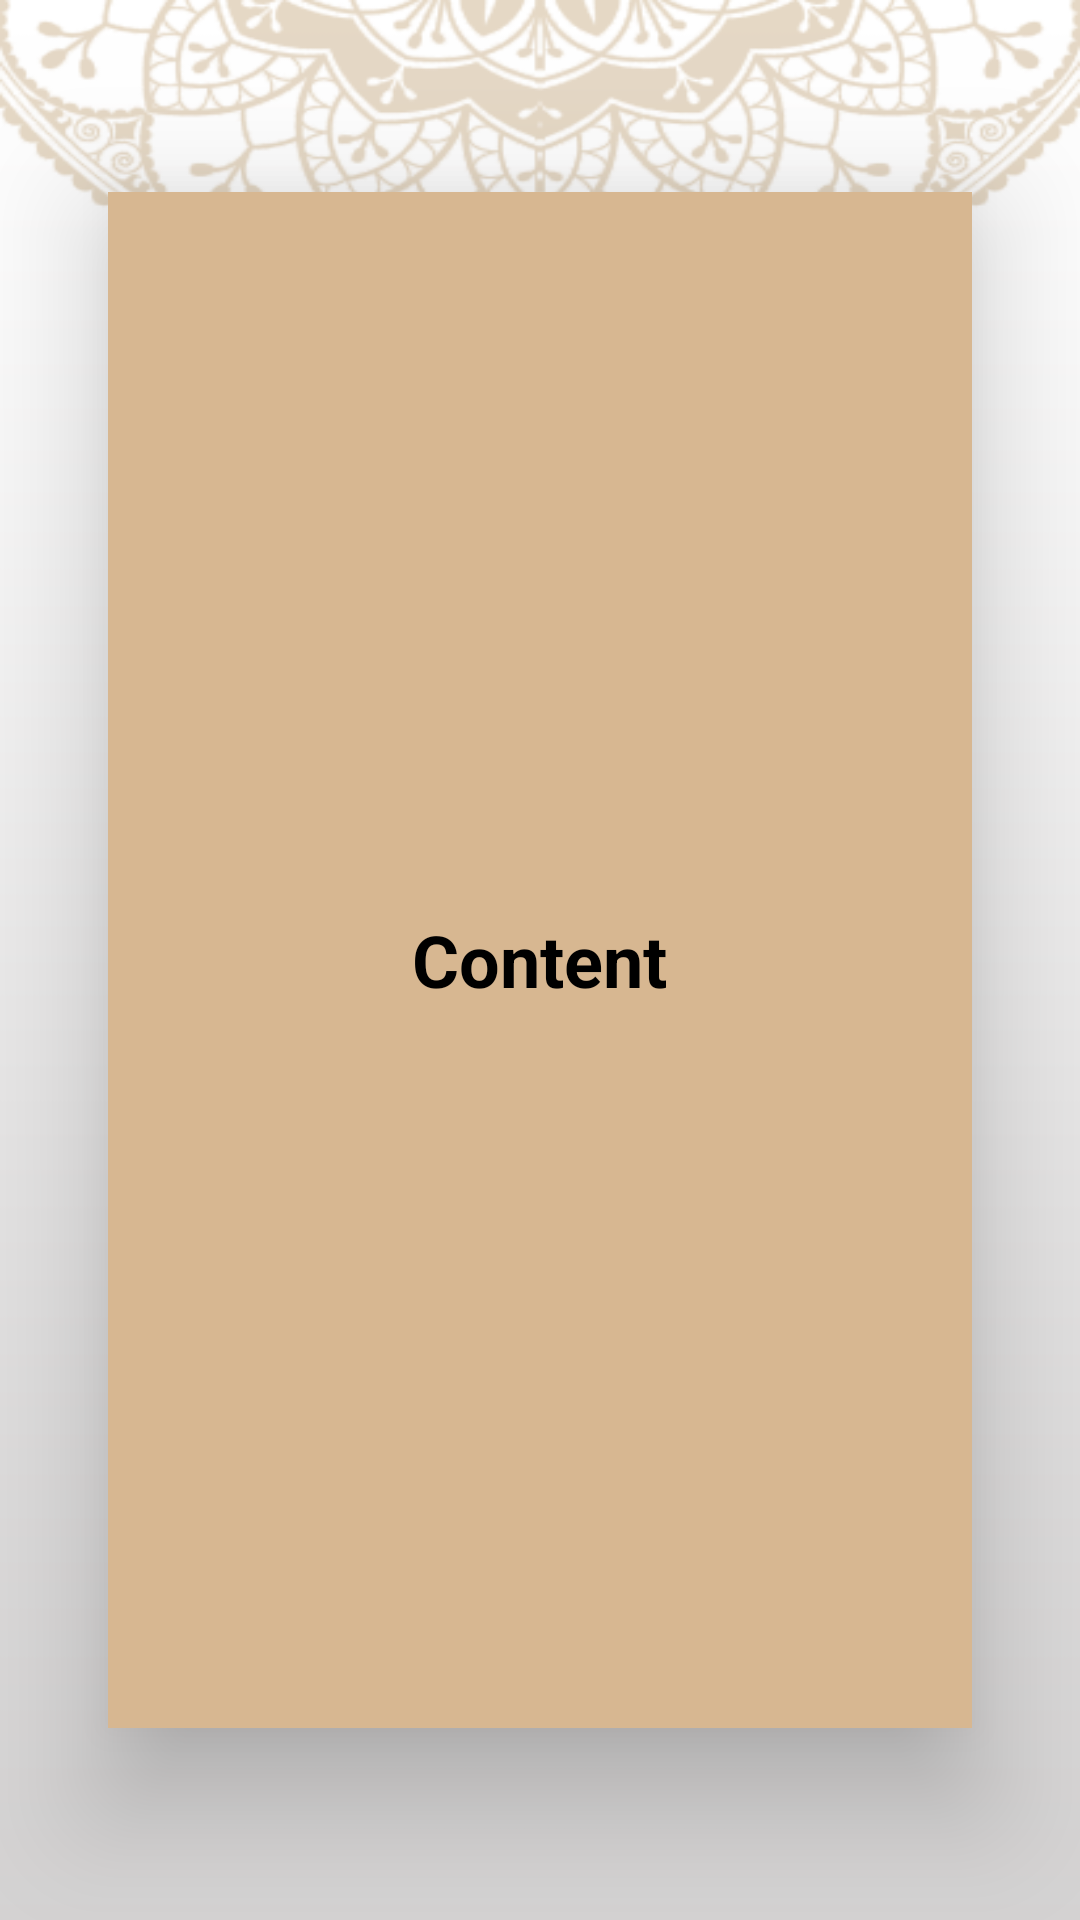

Reconstruct the res/layout file that produces this screen, plus the resources it refers to.
<!-- AndroidManifest.xml: application theme Theme.Islamy -->
<!-- res/layout/activity_hadeth_details.xml -->
<?xml version="1.0" encoding="utf-8"?>
<androidx.coordinatorlayout.widget.CoordinatorLayout xmlns:android="http://schemas.android.com/apk/res/android"
    xmlns:app="http://schemas.android.com/apk/res-auto"
    xmlns:tools="http://schemas.android.com/tools"
    android:layout_width="match_parent"
    android:layout_height="match_parent"
    android:background="@drawable/bg2"
    tools:context=".ui.hadethDetails.HadethDetailsActivity"
    >

    <com.google.android.material.appbar.AppBarLayout
        android:id="@+id/hadeth_app_Bar"
        android:layout_width="match_parent"
        android:layout_height="wrap_content"
        android:backgroundTint="@color/transparentcolor"
        >
        <androidx.appcompat.widget.Toolbar
            android:id="@+id/hadethToolBar"
            android:layout_width="match_parent"
            android:layout_height="match_parent"
            android:background="@color/transparentcolor"
            >
            <TextView
                android:id="@+id/hadeth_title"
                android:layout_width="wrap_content"
                android:layout_height="match_parent"
                android:textSize="30sp"
                android:textStyle="bold"
                android:layout_gravity="center"
                />
        </androidx.appcompat.widget.Toolbar>
    </com.google.android.material.appbar.AppBarLayout>

    <include layout="@layout/hadeth_content"
        android:id="@+id/hadeth_contnet"
        />
</androidx.coordinatorlayout.widget.CoordinatorLayout >
<!-- res/layout/hadeth_content.xml (included above) -->
<?xml version="1.0" encoding="utf-8"?>
<androidx.constraintlayout.widget.ConstraintLayout xmlns:android="http://schemas.android.com/apk/res/android"
    android:layout_width="match_parent"
    android:layout_height="match_parent"
    xmlns:app="http://schemas.android.com/apk/res-auto"
    xmlns:tools="http://schemas.android.com/tools">

    <ScrollView
        android:id="@+id/scrollHadeth"
        android:layout_width="0dp"
        android:layout_height="0dp"
        tools:tooltipText="hadeht"
        app:layout_constraintHeight_percent=".8"
        app:layout_constraintWidth_percent=".8"
        app:layout_constraintStart_toStartOf="parent"
        app:layout_constraintEnd_toEndOf="parent"
        app:layout_constraintTop_toTopOf="parent"
        app:layout_constraintBottom_toBottomOf="parent"
        android:orientation="horizontal"
        android:background="@color/scrollViewColor"
        android:elevation="24dp">
        <TextView
            android:id="@+id/hadeth_content_scroll"
            android:layout_width="wrap_content"
            android:layout_height="wrap_content"
            tools:text="Content"
            android:layout_gravity="center"
            tools:textSize="24sp"
            android:textStyle="bold"
            android:textColor="@color/textColor"
            android:padding="8dp"
            />
    </ScrollView>
</androidx.constraintlayout.widget.ConstraintLayout>
<!-- resources referenced by this layout -->
<resources>
  <color name="scrollViewColor">#D7B791</color>
  <color name="textColor">@color/bottom_nav_selector</color>
  <color name="transparentcolor">#00000000</color>
  <!-- drawable bg2: png bitmap (drawable, 65998 bytes) -->
  <style name="Theme.Islamy" parent="Base.Theme.Islamy" />
  <color name="bottom_nav_selector">@color/black</color>
  <style name="Base.Theme.Islamy" parent="Theme.Material3.DayNight.NoActionBar">
          
           <item name="colorPrimary">@color/bottom_nav</item>
      </style>
  <color name="black">#FF000000</color>
  <color name="bottom_nav">#B7935F</color>
</resources>
